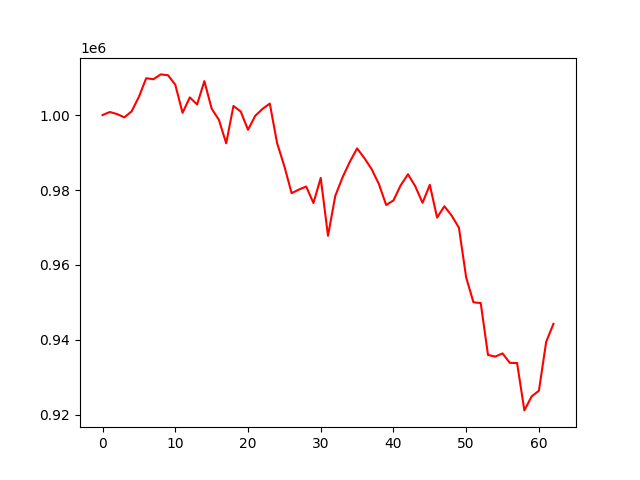

The file beside this chart, header and first rows:
account_value, date, daily_return
1000000, 2023-07-12, 
1000813, 2023-07-13, 0.0008132
1000263, 2023-07-14, -0.0005494
999382, 2023-07-17, -0.0008806
1000991, 2023-07-18, 0.00161
1004858, 2023-07-19, 0.003863
1009817, 2023-07-20, 0.004936
1009564, 2023-07-21, -0.0002506
1010848, 2023-07-24, 0.001272
1010632, 2023-07-25, -0.0002138
1008106, 2023-07-26, -0.0025
1000590, 2023-07-27, -0.007455
1004708, 2023-07-28, 0.004116
1002825, 2023-07-31, -0.001874
1009052, 2023-08-01, 0.006209
1001721, 2023-08-02, -0.007266
998720, 2023-08-03, -0.002996
992464, 2023-08-04, -0.006263
1002429, 2023-08-07, 0.01004
1000932, 2023-08-08, -0.001493
996074, 2023-08-09, -0.004854
999811, 2023-08-10, 0.003752
1001634, 2023-08-11, 0.001823
1003067, 2023-08-14, 0.001431
992515, 2023-08-15, -0.01052
986327, 2023-08-16, -0.006235
979147, 2023-08-17, -0.00728
980129, 2023-08-18, 0.001003
980925, 2023-08-21, 0.0008125
976536, 2023-08-22, -0.004475
983230, 2023-08-23, 0.006855
967780, 2023-08-24, -0.01571
978418, 2023-08-25, 0.01099
983380, 2023-08-28, 0.005072
987523, 2023-08-29, 0.004213
991100, 2023-08-30, 0.003622
988518, 2023-08-31, -0.002605
985569, 2023-09-01, -0.002984
981570, 2023-09-05, -0.004057
975999, 2023-09-06, -0.005676
977226, 2023-09-07, 0.001257
981271, 2023-09-08, 0.004139
984199, 2023-09-11, 0.002984
980990, 2023-09-12, -0.003261
976575, 2023-09-13, -0.0045
981386, 2023-09-14, 0.004926
972643, 2023-09-15, -0.008909
975668, 2023-09-18, 0.00311
973178, 2023-09-19, -0.002552
969947, 2023-09-20, -0.00332
956640, 2023-09-21, -0.01372
950042, 2023-09-22, -0.006897
949838, 2023-09-25, -0.0002141
935994, 2023-09-26, -0.01458
935550, 2023-09-27, -0.0004749
936403, 2023-09-28, 0.0009124
933888, 2023-09-29, -0.002686
933828, 2023-10-02, -6.412448624493194e-05
921194, 2023-10-03, -0.01353
924921, 2023-10-04, 0.004046
... 3 more rows
